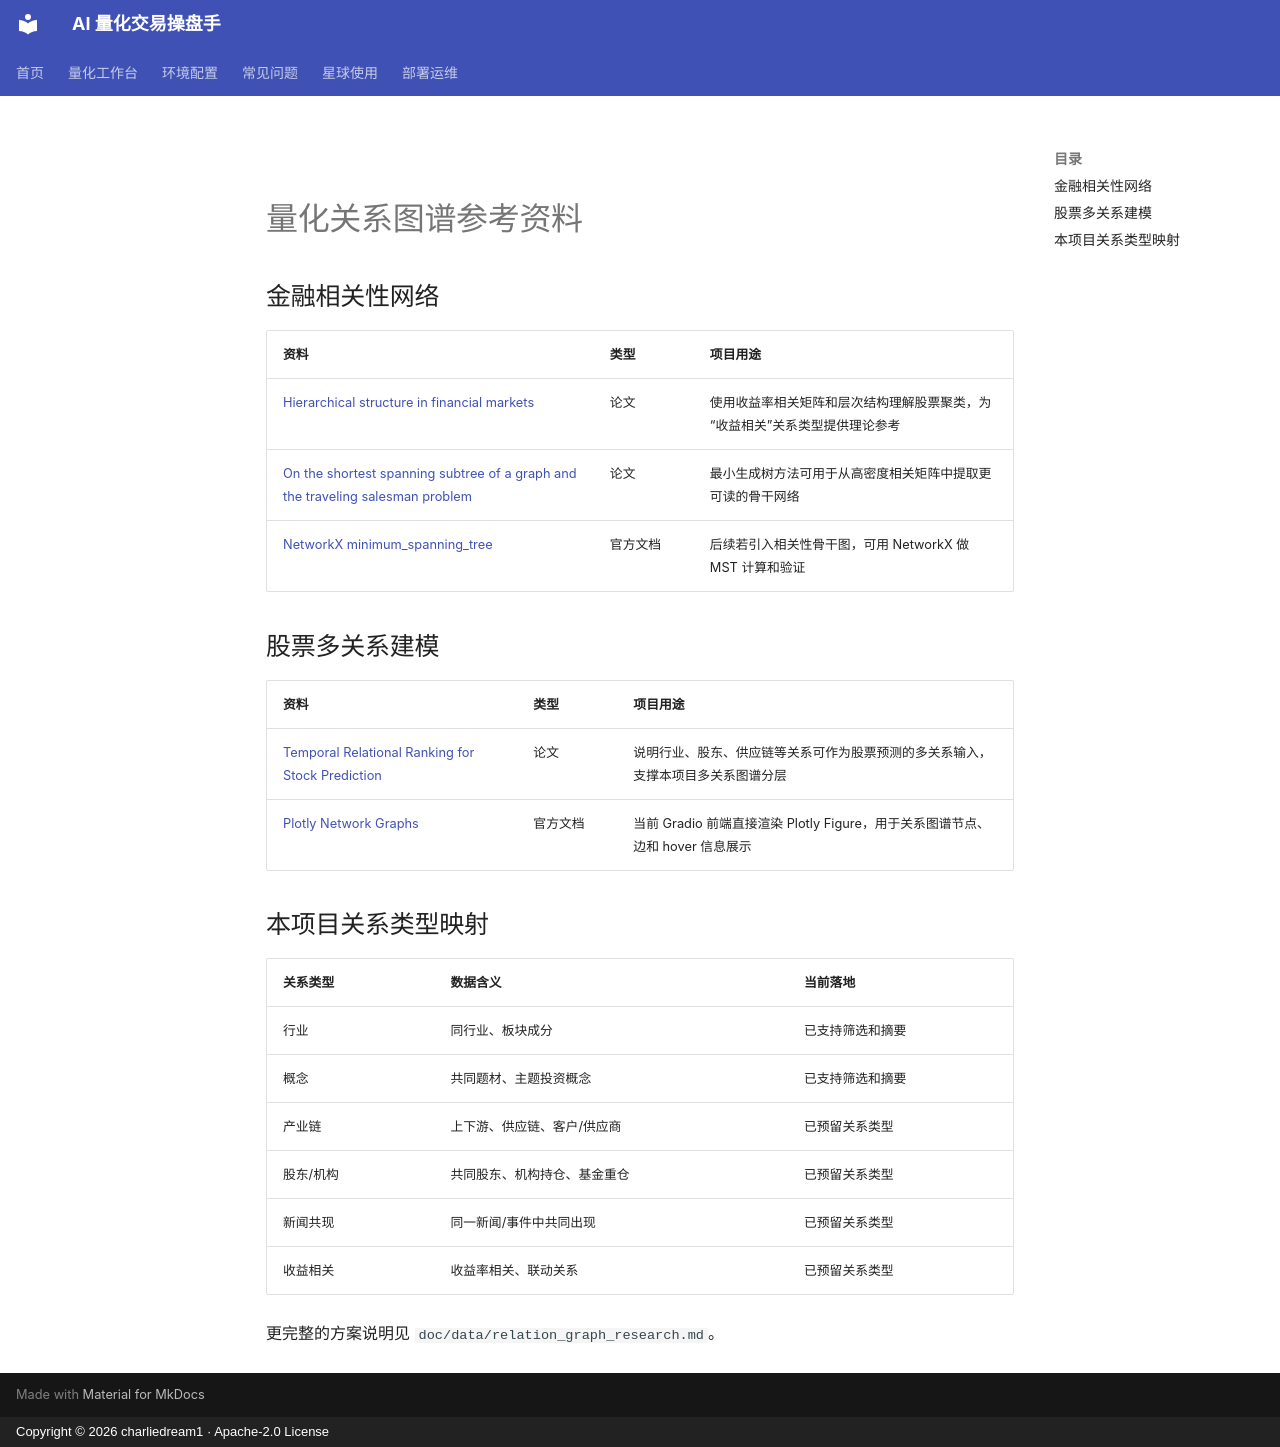

repository: charliedream1/ai_quant_trade · page: reference/relation_graph_references/index.html · generator: mkdocs · copyright: Copyright © 2026 charliedream1 · Apache-2.0 License

# 量化关系图谱参考资料

## 金融相关性网络

| 资料 | 类型 | 项目用途 |
|------|------|----------|
| [Hierarchical structure in financial markets](https://arxiv.org/abs/cond-mat/9802256) | 论文 | 使用收益率相关矩阵和层次结构理解股票聚类，为“收益相关”关系类型提供理论参考 |
| [On the shortest spanning subtree of a graph and the traveling salesman problem](https://www.ams.org/journals/proc/1956-007-01/S0002-9939-1956-0078686-7/) | 论文 | 最小生成树方法可用于从高密度相关矩阵中提取更可读的骨干网络 |
| [NetworkX minimum_spanning_tree](https://networkx.org/documentation/stable/reference/algorithms/generated/networkx.algorithms.tree.mst.minimum_spanning_tree.html) | 官方文档 | 后续若引入相关性骨干图，可用 NetworkX 做 MST 计算和验证 |

## 股票多关系建模

| 资料 | 类型 | 项目用途 |
|------|------|----------|
| [Temporal Relational Ranking for Stock Prediction](https://arxiv.org/abs/1809.09441) | 论文 | 说明行业、股东、供应链等关系可作为股票预测的多关系输入，支撑本项目多关系图谱分层 |
| [Plotly Network Graphs](https://plotly.com/python/network-graphs/) | 官方文档 | 当前 Gradio 前端直接渲染 Plotly Figure，用于关系图谱节点、边和 hover 信息展示 |

## 本项目关系类型映射

| 关系类型 | 数据含义 | 当前落地 |
|----------|----------|----------|
| 行业 | 同行业、板块成分 | 已支持筛选和摘要 |
| 概念 | 共同题材、主题投资概念 | 已支持筛选和摘要 |
| 产业链 | 上下游、供应链、客户/供应商 | 已预留关系类型 |
| 股东/机构 | 共同股东、机构持仓、基金重仓 | 已预留关系类型 |
| 新闻共现 | 同一新闻/事件中共同出现 | 已预留关系类型 |
| 收益相关 | 收益率相关、联动关系 | 已预留关系类型 |

更完整的方案说明见 `doc/data/relation_graph_research.md`。
